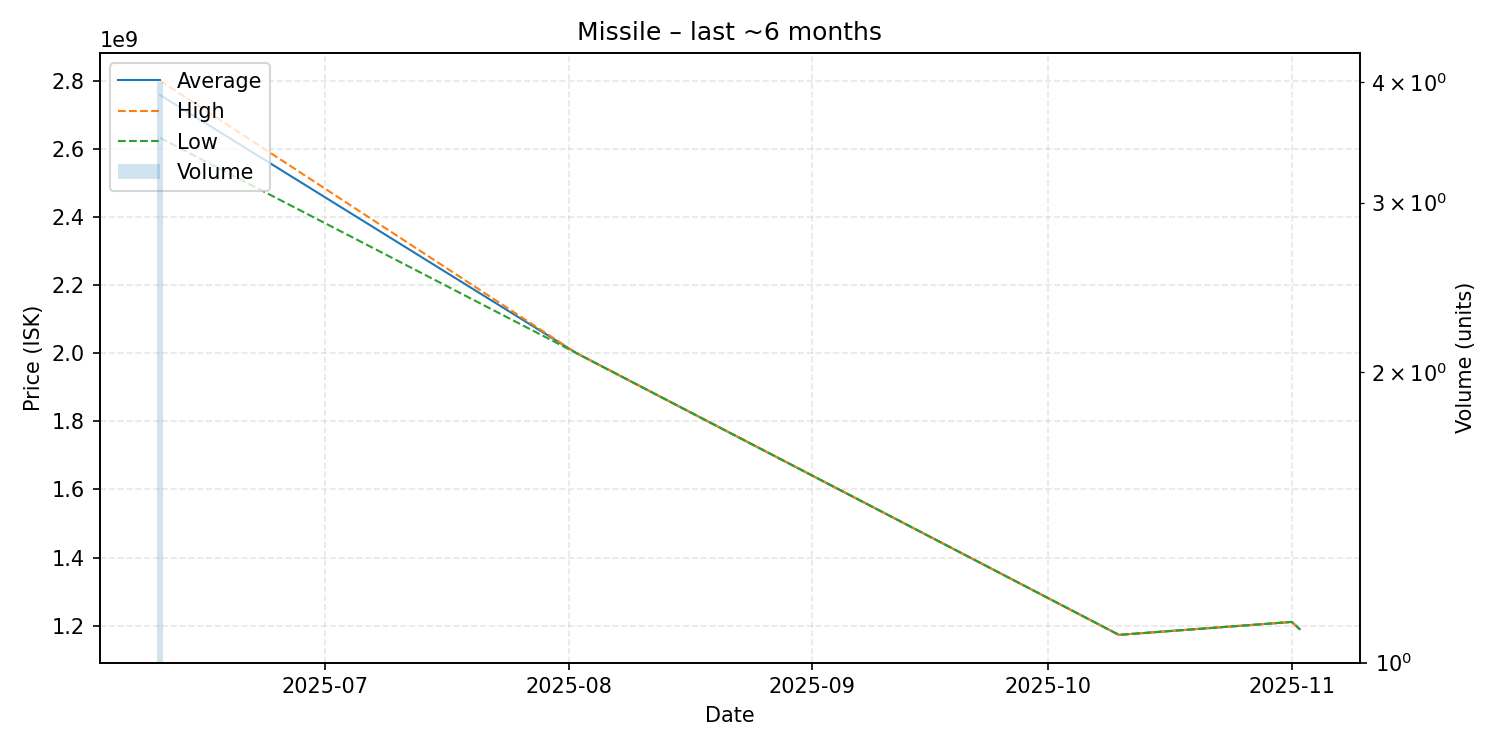

Values plotted in this chart, from the file beside it:
date, average, highest, lowest, order_count, volume
2025-06-10, 2758000000, 2800000000, 2632000000, 2, 4
2025-08-02, 2000000000, 2000000000, 2000000000, 1, 1
2025-10-10, 1173000000, 1173000000, 1173000000, 1, 1
2025-11-01, 1211000000, 1211000000, 1211000000, 1, 1
2025-11-02, 1190000000, 1190000000, 1190000000, 1, 1
